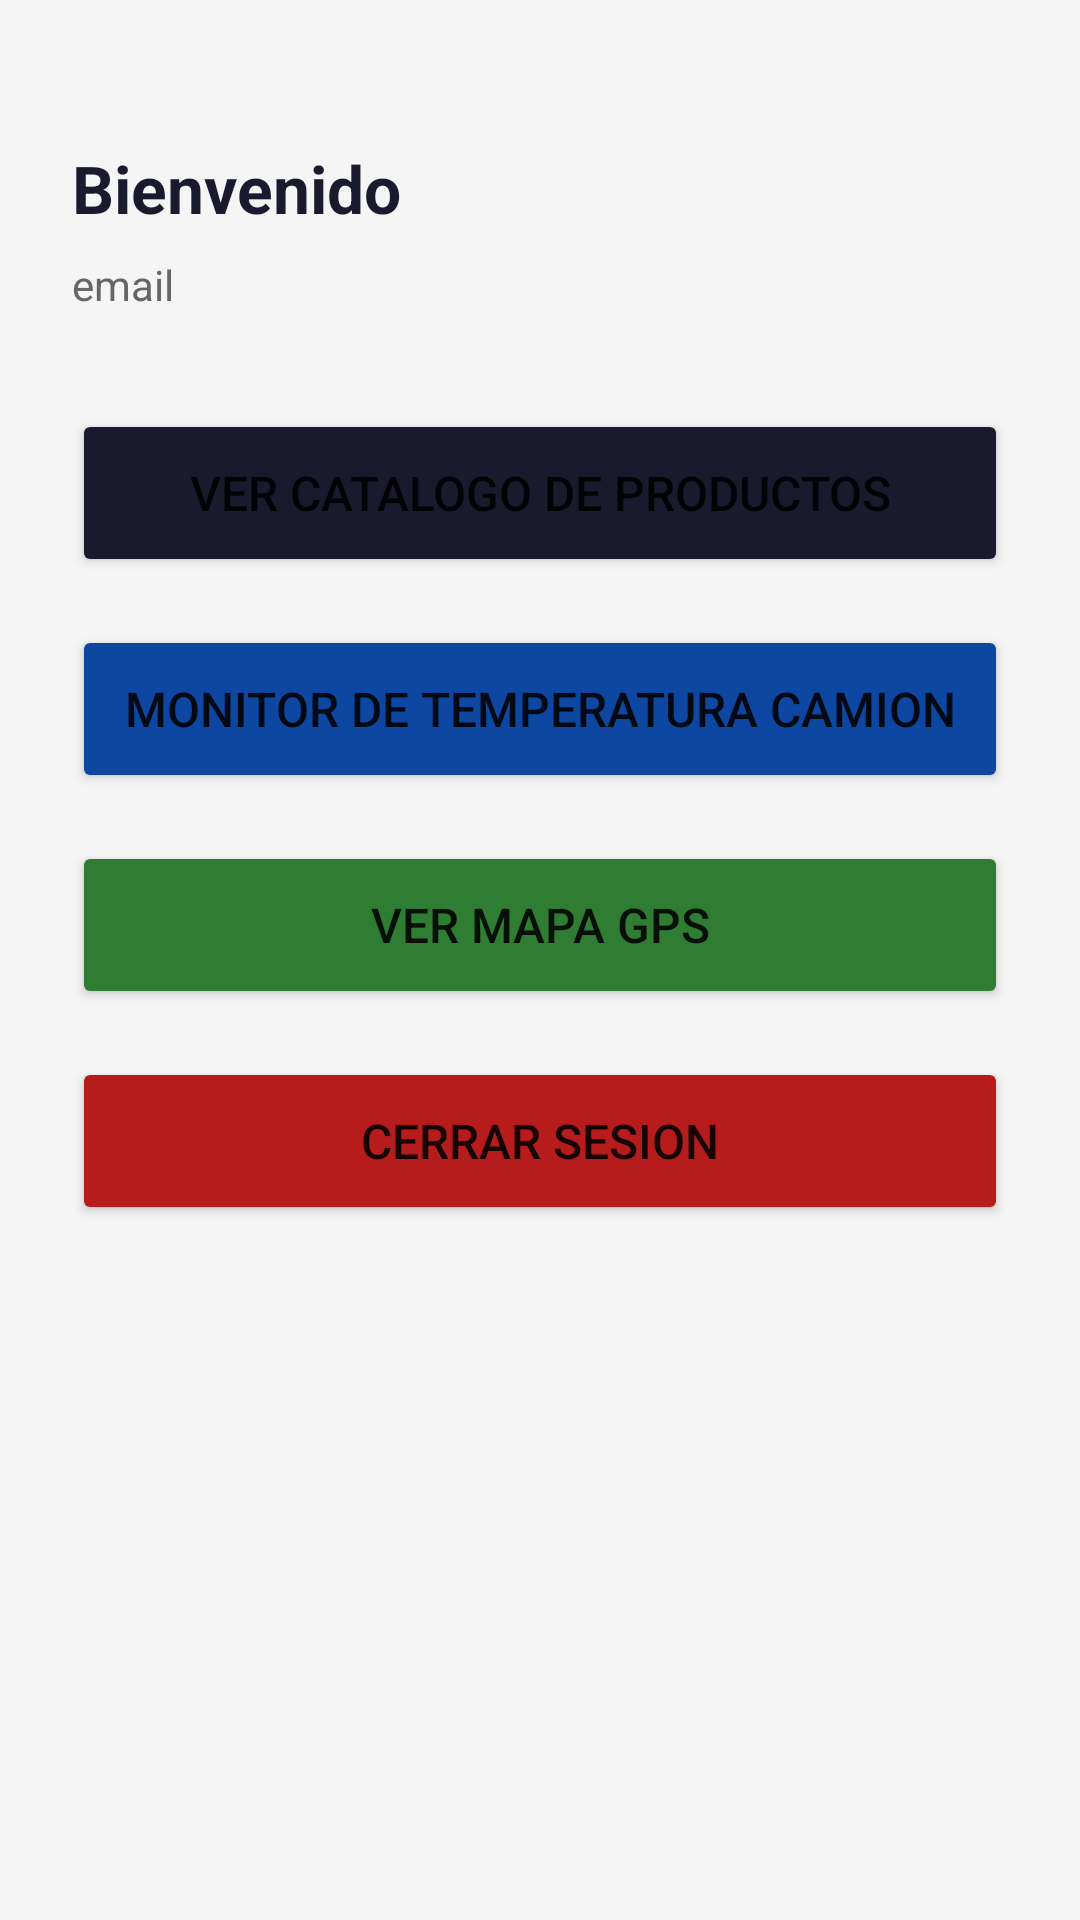

Produce the Android XML layout that renders to this screen, including the resource entries it uses.
<!-- AndroidManifest.xml: application theme Theme.AppMoviles -->
<!-- res/layout/activity_menu.xml -->
<?xml version="1.0" encoding="utf-8"?>
<LinearLayout xmlns:android="http://schemas.android.com/apk/res/android"
    android:layout_width="match_parent"
    android:layout_height="match_parent"
    android:orientation="vertical"
    android:background="#F5F5F5"
    android:padding="24dp">

    <TextView
        android:id="@+id/tvBienvenida"
        android:layout_width="wrap_content"
        android:layout_height="wrap_content"
        android:text="Bienvenido"
        android:textSize="22sp"
        android:textStyle="bold"
        android:textColor="#1A1A2E"
        android:layout_marginTop="24dp"
        android:layout_marginBottom="8dp"/>

    <TextView
        android:id="@+id/tvEmail"
        android:layout_width="wrap_content"
        android:layout_height="wrap_content"
        android:text="email"
        android:textSize="14sp"
        android:textColor="#666666"
        android:layout_marginBottom="32dp"/>

    <Button
        android:id="@+id/btnCatalogo"
        android:layout_width="match_parent"
        android:layout_height="wrap_content"
        android:minHeight="56dp"
        android:paddingTop="10dp"
        android:paddingBottom="10dp"
        android:textSize="16sp"
        android:text="Ver Catalogo de Productos"
        android:backgroundTint="#1A1A2E"
        android:layout_marginBottom="16dp"/>

    <Button
        android:id="@+id/btnTemperatura"
        android:layout_width="match_parent"
        android:layout_height="wrap_content"
        android:minHeight="56dp"
        android:paddingTop="10dp"
        android:paddingBottom="10dp"
        android:textSize="16sp"
        android:text="Monitor de Temperatura Camion"
        android:backgroundTint="#0D47A1"
        android:layout_marginBottom="16dp"/>

    <Button
        android:id="@+id/btnMapa"
        android:layout_width="match_parent"
        android:layout_height="wrap_content"
        android:minHeight="56dp"
        android:paddingTop="10dp"
        android:paddingBottom="10dp"
        android:textSize="16sp"
        android:text="Ver Mapa GPS"
        android:backgroundTint="#2E7D32"
        android:layout_marginBottom="16dp"/>

    <Button
        android:id="@+id/btnCerrarSesion"
        android:layout_width="match_parent"
        android:layout_height="wrap_content"
        android:minHeight="56dp"
        android:paddingTop="10dp"
        android:paddingBottom="10dp"
        android:textSize="16sp"
        android:text="Cerrar Sesion"
        android:backgroundTint="#B71C1C"
        android:layout_marginBottom="16dp"/>

</LinearLayout>
<!-- resources referenced by this layout -->
<resources>
  <style name="Theme.AppMoviles" parent="Theme.MaterialComponents.Light.NoActionBar">
          <item name="colorPrimary">#1A1A2E</item>
          <item name="colorPrimaryDark">#1A1A2E</item>
          <item name="colorAccent">#1565C0</item>
      </style>
</resources>
